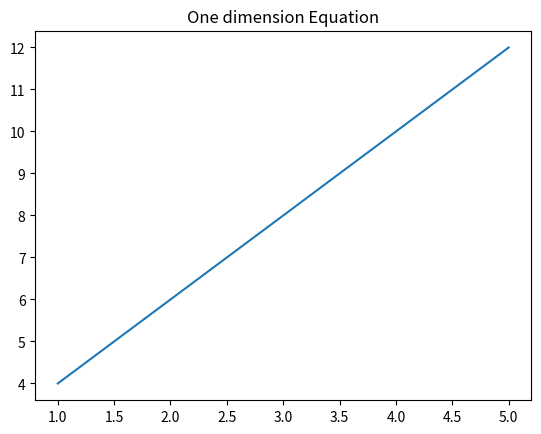

Reproduce this figure in Python.
# matplotlib 인스톨 후
import matplotlib.pyplot as plt

# x_val = [1,2,3,4,5]
# y_val = [2,3,4,5,6]

# plt.title('One dimension Equation')
# plt.plot(x_val, y_val)
# plt.show()


x_val = [1,2,3,4,5]
y_val = [2*x+2 for x in x_val]

plt.title('One dimension Equation')
plt.plot(x_val, y_val)
plt.show()